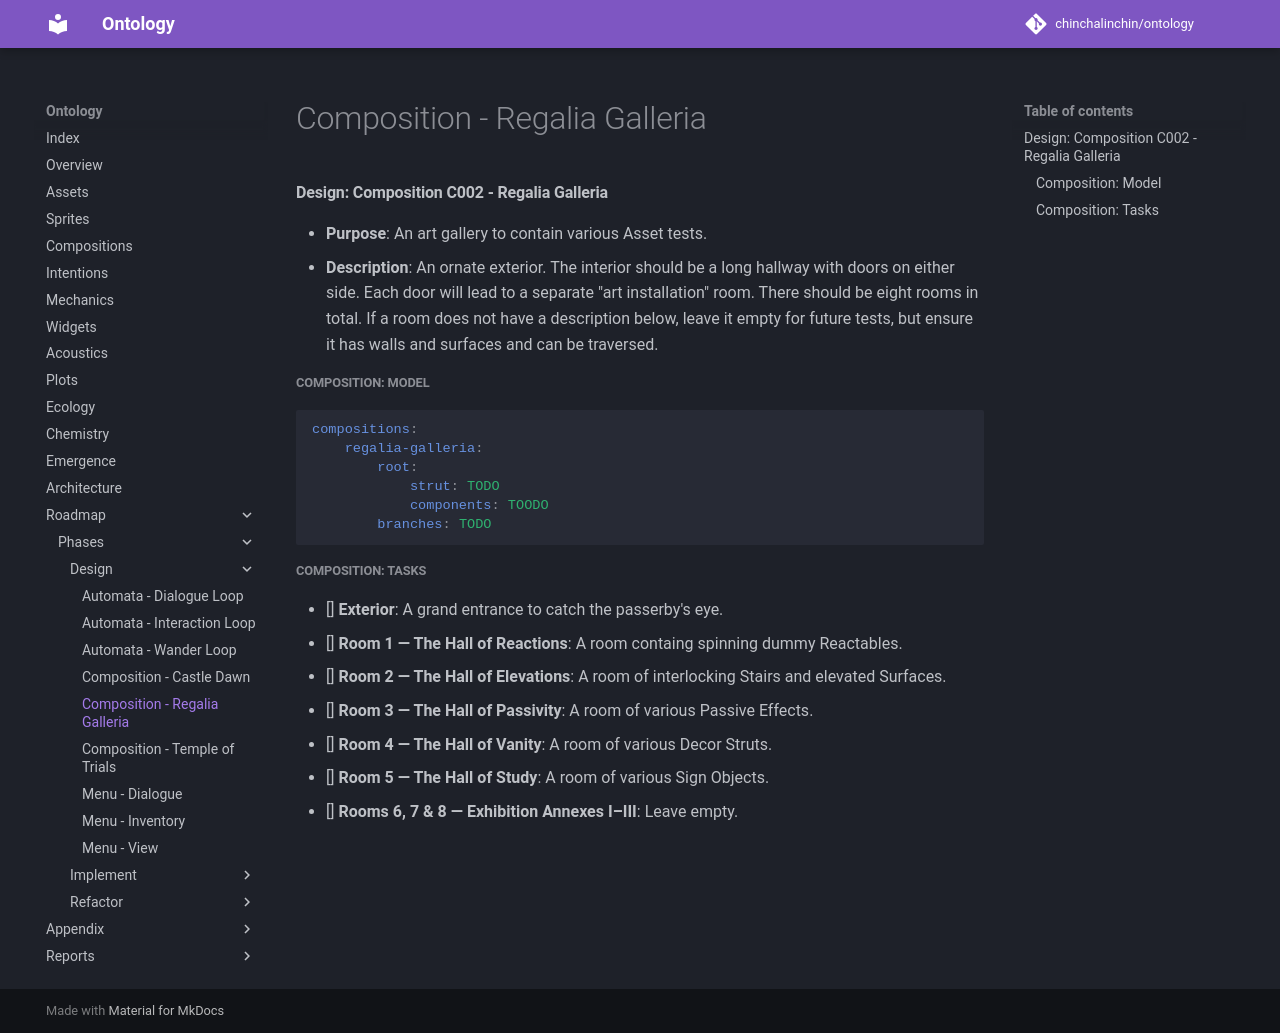

repository: chinchalinchin/ontology · page: board/phases/design/design-comp-regalia-galleria/index.html · generator: mkdocs

#### Design: Composition C002 - Regalia Galleria

* **Purpose**: An art gallery to contain various Asset tests.
* **Description**: An ornate exterior. The interior should be a long hallway with doors on either side. Each door will lead to a separate "art installation" room. There should be eight rooms in total. If a room does not have a description below, leave it empty for future tests, but ensure it has walls and surfaces and can be traversed.

##### Composition: Model

```yaml
compositions:
    regalia-galleria:
        root:
            strut: TODO
            components: TOODO
        branches: TODO
```

##### Composition: Tasks

* [] **Exterior**: A grand entrance to catch the passerby's eye.
* [] **Room 1 — The Hall of Reactions**: A room containg spinning dummy Reactables.
* [] **Room 2 — The Hall of Elevations**: A room of interlocking Stairs and elevated Surfaces.
* [] **Room 3 — The Hall of Passivity**: A room of various Passive Effects.
* [] **Room 4 — The Hall of Vanity**: A room of various Decor Struts.
* [] **Room 5 — The Hall of Study**: A room of various Sign Objects.
* [] **Rooms 6, 7 & 8 — Exhibition Annexes I–III**: Leave empty.
